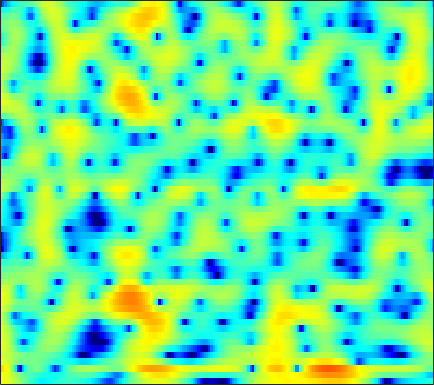

Data behind this chart, as committed beside it:
5.1514, 4.9458, 4.6006, 4.1799, 3.8166, 3.2675, 2.6453, 2.1322, 1.3947, 0.5948, -0.26422, -0.94733, -1.8965, -2.8689, -3.5941, -4.5114, -5.3108, -5.7817, -6.1986, -6.3473, -6.2389, -6.0324, -5.6662, -5.2499
5.845, 5.428, 4.792, 4.075, 3.494, 2.68, 1.846, 1.225, 0.4267, -0.3128, -0.975, -1.416, -1.935, -2.388, -2.696, -3.075, -3.436, -3.701, -4.05, -4.388, -4.713, -4.937, -5.187, -5.346
7.97, 7.233, 5.999, 4.423, 2.956, 0.4807, -2.916, -6.584, -15.83, -18.74, -8.989, -5.864, -3.381, -1.897, -1.198, -0.6738, -0.5307, -0.6423, -1.071, -1.833, -2.975, -4.145, -6.243, -9.209
4.828, 4.43, 3.783, 3.031, 2.422, 1.593, 0.8148, 0.3115, -0.2047, -0.5127, -0.6319, -0.6327, -0.5733, -0.5031, -0.4714, -0.4883, -0.5895, -0.725, -0.9907, -1.345, -1.782, -2.15, -2.667, -3.175
3.802, 3.557, 3.144, 2.655, 2.254, 1.694, 1.138, 0.7408, 0.2606, -0.1394, -0.4378, -0.593, -0.7164, -0.7589, -0.7547, -0.7236, -0.6909, -0.6795, -0.6966, -0.7663, -0.8976, -1.038, -1.286, -1.611
4.565, 4.18, 3.518, 2.688, 1.954, 0.8263, -0.4544, -1.492, -2.898, -4.15, -4.935, -5.063, -4.64, -3.794, -3.067, -2.124, -1.292, -0.7632, -0.1903, 0.2323, 0.5089, 0.6279, 0.6709, 0.5721
4.947, 4.416, 3.519, 2.389, 1.368, -0.257, -2.247, -4.06, -7.077, -11.03, -14.94, -14.29, -10.5, -7.378, -5.603, -3.755, -2.312, -1.431, -0.4684, 0.2902, 0.865, 1.183, 1.471, 1.606
4.587, 3.999, 3.076, 2.009, 1.126, -0.1321, -1.455, -2.453, -3.713, -4.794, -5.559, -5.874, -5.943, -5.642, -5.222, -4.475, -3.576, -2.851, -1.881, -0.9574, -0.1313, 0.3913, 0.9451, 1.34
4.561, 3.806, 2.678, 1.442, 0.4665, -0.8722, -2.209, -3.179, -4.428, -5.652, -6.912, -7.927, -9.347, -10.59, -10.97, -10.18, -8.243, -6.558, -4.433, -2.595, -1.052, -0.07863, 0.9722, 1.757
3.976, 2.82, 0.9942, -1.148, -2.934, -5.352, -7.322, -8.153, -8.487, -8.544, -8.866, -9.459, -10.82, -12.81, -14.04, -13.14, -9.863, -7.417, -4.689, -2.535, -0.854, 0.1897, 1.362, 2.298
3.764, 2.489, 0.3858, -2.303, -4.826, -9.061, -13.13, -12.8, -9.949, -7.819, -6.485, -5.813, -5.177, -4.737, -4.412, -3.882, -3.202, -2.629, -1.826, -1.007, -0.2476, 0.251, 0.878, 1.493
4.685, 3.927, 2.776, 1.532, 0.611, -0.5096, -1.362, -1.775, -2.057, -2.086, -1.964, -1.825, -1.637, -1.483, -1.384, -1.3, -1.293, -1.361, -1.588, -1.95, -2.362, -2.675, -3.008, -2.985
5.354, 4.86, 4.065, 3.171, 2.469, 1.542, 0.658, 0.06077, -0.554, -0.8679, -0.9415, -0.8874, -0.7435, -0.5638, -0.484, -0.5108, -0.7702, -1.148, -1.964, -3.336, -5.398, -7.623, -12.62, -28.89
5.363, 4.95, 4.201, 3.174, 2.195, 0.5881, -1.423, -3.148, -5.386, -6.349, -5.251, -3.869, -2.149, -0.8351, -0.1601, 0.3602, 0.4868, 0.353, -0.09215, -0.9023, -2.041, -2.931, -3.98, -4.626
3.971, 3.894, 3.544, 2.831, 2.022, 0.5446, -1.448, -3.369, -6.293, -7.434, -5.491, -3.579, -1.395, 0.1772, 0.9812, 1.66, 1.961, 1.944, 1.668, 1.162, 0.3347, -0.4427, -1.593, -2.846
0.8842, 1.351, 1.662, 1.708, 1.595, 1.28, 0.86, 0.5549, 0.2821, 0.2032, 0.3804, 0.6692, 1.136, 1.574, 1.842, 2.082, 2.137, 2.036, 1.669, 1.079, 0.2351, -0.6544, -2.235, -4.371
-1.295, -0.7512, -0.2375, 0.1159, 0.305, 0.4598, 0.5366, 0.5875, 0.6685, 0.7412, 0.8656, 0.9945, 1.178, 1.356, 1.485, 1.601, 1.627, 1.587, 1.399, 1.021, 0.5236, 0.03626, -0.7792, -1.706
-2.343, -2.048, -1.663, -1.32, -1.112, -0.8771, -0.6949, -0.6024, -0.5229, -0.44, -0.3292, -0.2296, -0.04893, 0.2194, 0.4607, 0.7896, 1.093, 1.291, 1.504, 1.557, 1.483, 1.368, 1.113, 0.759
-4.18, -3.964, -3.526, -3.056, -2.747, -2.414, -2.22, -2.199, -2.351, -2.612, -2.947, -3.127, -3.058, -2.517, -1.853, -0.7692, 0.335, 1.059, 1.856, 2.48, 2.837, 2.961, 2.974, 2.8
-10.07, -9.203, -7.702, -6.231, -5.248, -4.301, -3.804, -3.733, -4.11, -5.288, -7.561, -10.45, -16.39, -12.46, -7.652, -3.393, -0.5268, 1.05, 2.535, 3.566, 4.228, 4.479, 4.542, 4.339
-25, -18.5, -13.38, -10.11, -8.259, -6.421, -5.204, -4.631, -4.284, -4.457, -4.935, -5.369, -5.512, -4.492, -3.146, -1.081, 0.7749, 1.927, 3.188, 4.006, 4.494, 4.654, 4.564, 4.173
-18.02, -16.04, -13.5, -10.92, -9.226, -7.358, -5.8, -4.852, -3.872, -3.012, -2.293, -1.792, -1.036, -0.2025, 0.4643, 1.407, 2.306, 2.863, 3.486, 3.912, 4.04, 3.978, 3.66, 3.038
-17.73, -14.94, -12.21, -10.04, -8.653, -7.096, -5.752, -4.833, -3.732, -2.659, -1.665, -0.9322, 0.02213, 0.9173, 1.569, 2.358, 3.026, 3.452, 3.804, 3.982, 3.923, 3.698, 3.175, 2.352
-9.791, -9.364, -8.681, -7.955, -7.543, -6.949, -6.351, -5.874, -4.976, -3.952, -2.769, -1.791, -0.5284, 0.6762, 1.512, 2.466, 3.231, 3.682, 4.113, 4.257, 4.188, 3.949, 3.361, 2.477
-5.869, -6.212, -6.73, -7.36, -8.021, -9.067, -10.25, -11.02, -10.93, -9.286, -6.792, -4.889, -2.651, -0.7327, 0.479, 1.807, 2.875, 3.449, 4.049, 4.358, 4.4, 4.269, 3.839, 3.147
-4.47, -5.126, -6.222, -7.618, -8.818, -11.03, -14.08, -17.57, -20.85, -15.34, -10.17, -7.354, -4.436, -2.119, -0.7344, 0.8044, 2.02, 2.742, 3.413, 3.884, 4.071, 4.067, 3.875, 3.451
-3.765, -4.653, -5.974, -7.39, -8.453, -9.66, -10.43, -10.57, -10.11, -8.946, -7.197, -5.83, -3.962, -2.246, -1.101, 0.2715, 1.359, 2.068, 2.797, 3.265, 3.549, 3.603, 3.519, 3.258
-2.442, -3.728, -5.774, -8.472, -10.74, -13.22, -13.37, -11.82, -9.522, -7.516, -5.71, -4.564, -3.116, -1.811, -0.8529, 0.3155, 1.389, 2.025, 2.782, 3.271, 3.525, 3.554, 3.366, 2.998
0.7837, -0.392, -2.48, -5.319, -7.995, -11.58, -11.36, -9.308, -6.859, -5.21, -4.18, -3.653, -2.983, -2.22, -1.371, -0.09965, 1.326, 2.271, 3.252, 3.957, 4.211, 4.154, 3.655, 2.706
3.31, 2.814, 1.897, 0.9407, 0.1529, -0.6666, -1.304, -1.57, -2.05, -2.645, -3.995, -5.516, -8.949, -12.5, -10.03, -4.867, -1.321, 0.6354, 2.368, 3.418, 3.865, 3.831, 3.29, 2.059
2.158, 2.071, 1.846, 1.483, 1.195, 0.7357, 0.2291, -0.2123, -0.8954, -1.847, -3.035, -4.216, -5.808, -6.645, -5.99, -4.14, -2.006, -0.8057, 0.5431, 1.331, 1.76, 1.811, 1.616, 1.136
0.4929, 0.5598, 0.5993, 0.5494, 0.5, 0.3768, 0.2383, 0.07591, -0.1528, -0.4656, -0.7926, -1.019, -1.237, -1.269, -1.159, -0.8249, -0.4274, -0.0799, 0.1981, 0.41, 0.433, 0.3797, 0.2103, 0.02816
-0.903, -0.902, -0.838, -0.6684, -0.5082, -0.2283, 0.07635, 0.2904, 0.5415, 0.7583, 0.8968, 1.006, 1.089, 1.157, 1.163, 1.187, 1.055, 0.9711, 0.6402, 0.2367, -0.3479, -0.8161, -1.47, -1.955
-3.449, -3.834, -3.974, -3.452, -2.823, -1.751, -0.7142, 0.04171, 0.8763, 1.609, 2.162, 2.494, 2.795, 2.961, 2.989, 2.881, 2.593, 2.212, 1.531, 0.4993, -0.9417, -2.355, -4.822, -7.766
-10.17, -13.88, -16.47, -11.78, -8.442, -5.278, -2.928, -1.568, -0.06284, 1.085, 2.02, 2.531, 3.058, 3.363, 3.48, 3.408, 3.194, 2.812, 2.158, 1.125, -0.2569, -1.667, -4.045, -6.922
-10.04, -11.55, -12.46, -11.12, -9.421, -7.196, -5.167, -3.833, -2.241, -0.9565, 0.1251, 0.766, 1.438, 1.877, 2.061, 2.166, 2.06, 1.926, 1.562, 1.121, 0.6072, 0.1866, -0.2817, -0.5706
-8.349, -9.24, -9.846, -9.962, -9.542, -8.503, -7.061, -5.812, -4.214, -2.715, -1.553, -0.8044, -0.101, 0.3614, 0.5265, 0.6221, 0.4997, 0.4266, 0.2502, 0.2055, 0.2263, 0.3704, 0.6303, 1.033
-9.634, -11.06, -13.05, -15.13, -15.99, -14.1, -10.49, -8.073, -5.394, -3.318, -1.837, -1.032, -0.3978, -0.1667, -0.2215, -0.672, -1.272, -1.916, -2.456, -2.59, -2.021, -1.266, -0.08941, 1.098
-12.9, -13.39, -14.11, -15.9, -16.38, -13.7, -9.367, -6.525, -3.796, -1.801, -0.423, 0.1717, 0.5664, 0.3867, -0.09368, -1.346, -3.34, -5.846, -10.9, -16.32, -8.989, -5.181, -1.75, 0.526
-15.65, -11.99, -9.024, -7.075, -5.759, -4.298, -2.712, -1.572, -0.2872, 0.7258, 1.401, 1.599, 1.637, 1.26, 0.6907, -0.3396, -1.755, -3.171, -4.629, -5.24, -4.243, -2.858, -1.113, 0.3394
-1.944, -1.951, -1.4, -0.7114, -0.2083, 0.5183, 1.169, 1.564, 2.043, 2.269, 2.325, 2.217, 1.838, 1.29, 0.7331, -0.003966, -0.8338, -1.263, -1.694, -1.852, -1.612, -1.373, -0.9971, -0.7109
2.871, 2.773, 2.76, 2.804, 2.831, 2.939, 2.968, 2.963, 2.861, 2.62, 2.171, 1.737, 0.8708, -0.2414, -1.16, -2.547, -3.811, -4.194, -4.407, -3.834, -3.152, -2.761, -2.443, -2.626
4.623, 4.454, 4.098, 3.757, 3.543, 3.222, 2.95, 2.757, 2.406, 1.993, 1.375, 0.6902, -0.4718, -2.171, -3.949, -7.351, -13.14, -19.66, -13.58, -8.221, -5.346, -3.924, -2.917, -2.647
4.535, 4.001, 3.163, 2.252, 1.608, 0.8848, 0.4916, 0.3626, 0.3625, 0.324, 0.1449, -0.1653, -0.8621, -1.932, -2.984, -4.775, -6.296, -6.848, -6.412, -4.827, -3.15, -2.15, -1.141, -0.4921
3.184, 2.119, 0.3142, -2.087, -4.347, -7.036, -7.393, -6.075, -4.047, -2.64, -1.794, -1.421, -1.329, -1.491, -1.686, -1.978, -2.117, -2.198, -1.887, -1.339, -0.6497, -0.1094, 0.6373, 1.292
2.281, 1.196, -0.797, -3.628, -6.366, -10.51, -10.75, -8.441, -5.775, -4.044, -3.099, -2.712, -2.48, -2.456, -2.53, -2.537, -2.574, -2.448, -2.066, -1.55, -0.861, -0.239, 0.5917, 1.413
2.707, 2.106, 1.099, -0.06913, -0.9673, -1.924, -2.536, -2.766, -2.87, -2.95, -3.186, -3.53, -4.08, -4.766, -5.31, -5.971, -6.333, -6.194, -5.811, -4.899, -3.655, -2.632, -1.237, 0.121
3.262, 3.029, 2.571, 2.013, 1.539, 0.8552, 0.1226, -0.443, -1.292, -2.327, -3.549, -4.629, -6.427, -8.624, -10.42, -13.14, -15.17, -15.93, -14.83, -12.14, -9.191, -7.027, -4.352, -2.05
3.092, 3.072, 2.914, 2.632, 2.343, 1.779, 1.054, 0.3972, -0.6911, -2.096, -3.859, -5.437, -8.124, -11.64, -14.99, -21.25, -31.84, -38.09, -30.57, -21.59, -14.91, -10.97, -6.958, -3.79
1.857, 2.037, 2.207, 2.233, 2.153, 1.855, 1.339, 0.7967, -0.1886, -1.464, -3.089, -4.603, -6.924, -9.727, -12.19, -16.01, -19.94, -21.6, -20.85, -16.91, -12.63, -9.762, -6.367, -3.503
-0.9898, -0.3394, 0.453, 1.043, 1.3, 1.457, 1.317, 1.006, 0.3427, -0.5936, -1.798, -2.857, -4.496, -6.251, -7.567, -9.232, -10.44, -10.74, -10.64, -9.592, -7.893, -6.332, -4.202, -2.127
-5.725, -3.728, -1.665, -0.2035, 0.5411, 1.154, 1.376, 1.31, 0.9674, 0.3211, -0.6039, -1.421, -2.71, -4.14, -5.338, -6.899, -8.2, -9.033, -9.318, -8.489, -6.785, -5.266, -3.182, -1.224
-6.432, -4.144, -1.833, -0.2201, 0.6514, 1.363, 1.707, 1.752, 1.528, 1.017, 0.2479, -0.5273, -1.737, -3.265, -4.632, -6.896, -10.16, -14.23, -22.42, -15.22, -8.927, -5.86, -2.789, -0.507
-2.615, -1.657, -0.5472, 0.3613, 0.8942, 1.358, 1.539, 1.496, 1.188, 0.6474, -0.08782, -0.7626, -1.813, -2.993, -3.907, -5.23, -6.702, -7.773, -8.176, -7.009, -4.777, -3.014, -0.9483, 0.7154
-1.292, -0.8525, -0.29, 0.1883, 0.4366, 0.647, 0.6093, 0.4026, -0.08443, -0.8419, -1.856, -2.679, -3.793, -4.623, -4.972, -4.984, -4.537, -3.935, -3.025, -1.931, -0.7311, 0.1542, 1.259, 2.159
-2.173, -1.909, -1.467, -1.055, -0.8252, -0.6617, -0.7084, -0.9306, -1.524, -2.57, -4.228, -6.033, -9.326, -13.15, -13.12, -9.118, -5.562, -3.575, -1.551, 0.04627, 1.311, 2.089, 2.889, 3.431
-6.193, -5.705, -4.898, -4.066, -3.484, -2.92, -2.558, -2.453, -2.643, -3.235, -4.296, -5.456, -7.522, -9.201, -8.949, -6.437, -3.617, -1.856, 0.08849, 1.546, 2.62, 3.214, 3.736, 3.986
-16.04, -13.34, -10.6, -8.624, -7.424, -6.122, -5.09, -4.451, -3.766, -3.271, -2.944, -2.761, -2.518, -2.124, -1.647, -0.7603, 0.2977, 1.142, 2.117, 2.915, 3.481, 3.731, 3.854, 3.714
